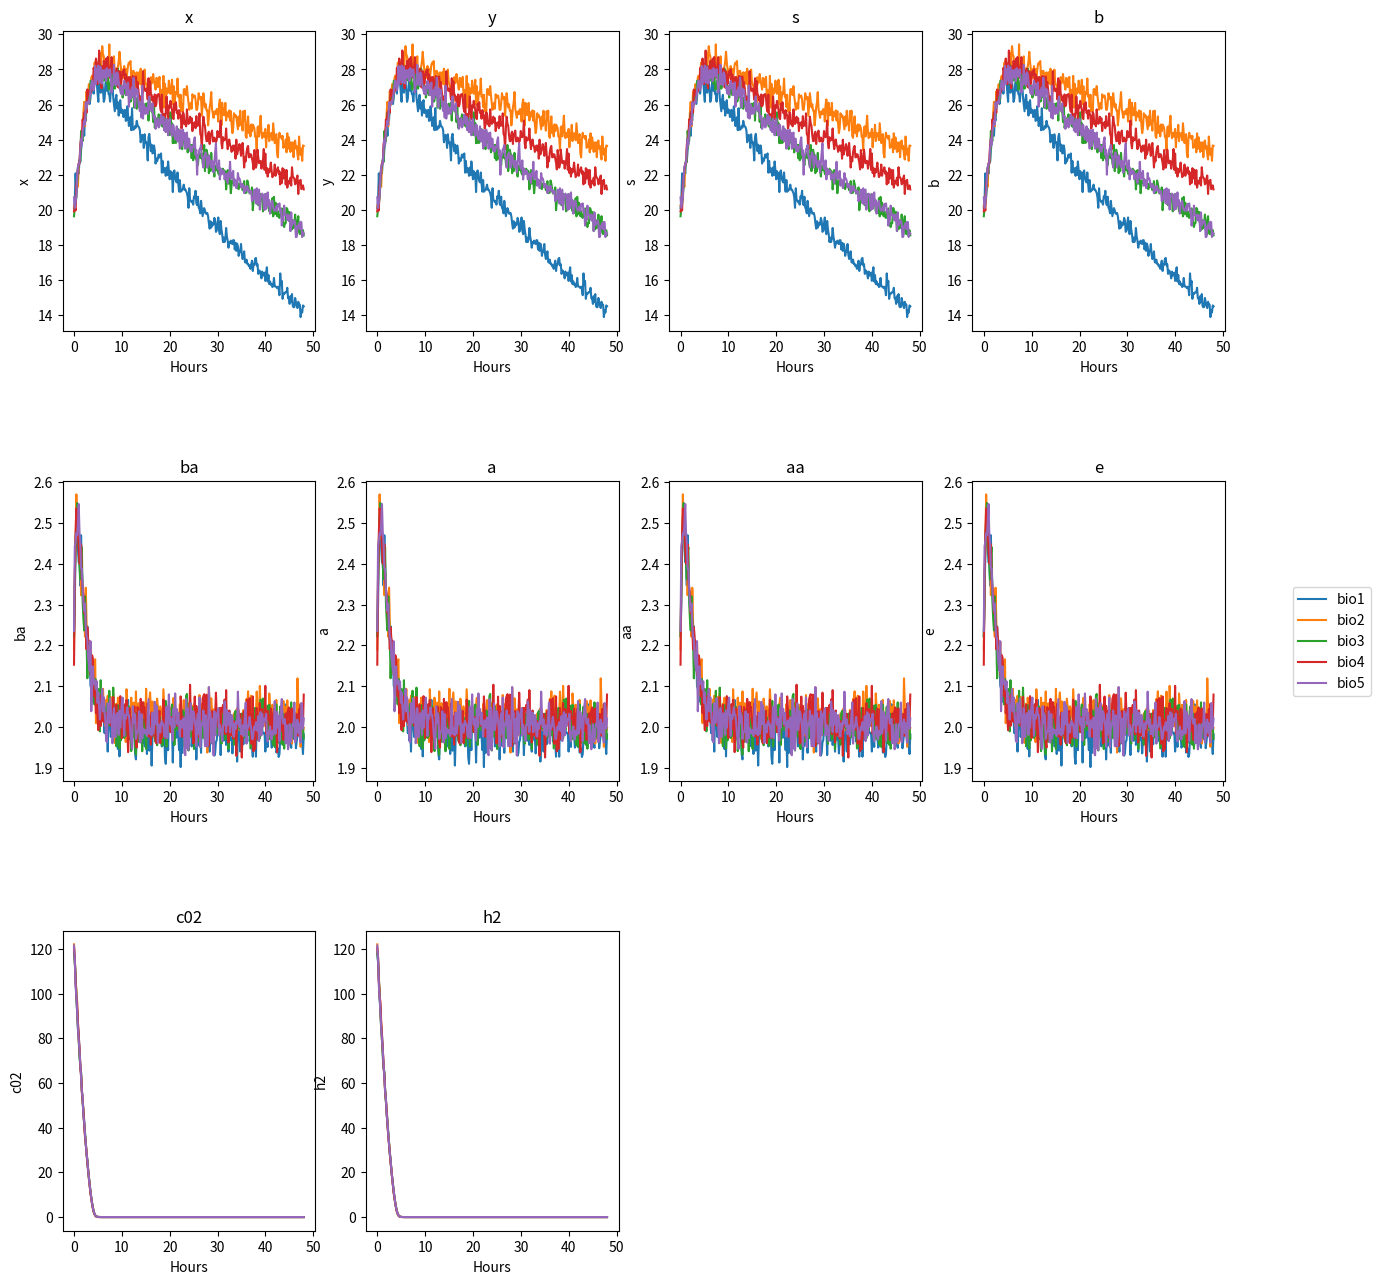

Here is the Python script that generated this plot:
import os
import sys
import numpy as np
import pandas as pd
import seaborn as sns
from scipy.integrate import odeint
from scipy.integrate import solve_ivp
from matplotlib import pyplot as plt


## This creates parent class creates an instance of 
## a dynamic system define by Component names (CName)
## parsName = parameter name and time span

## If you want to change the structure of the system, you need
## to change def system_structure function.

class system:
    def __init__(
            self, CName, parsName, parsVals, t_span,
            initialStates
        ):
        self.CName = CName
        self.parsName = parsName
        self.t_span = t_span
        self.parsVals = parsVals
        self.lambdaConst = 0.56
        self.initialStates = initialStates
    
    ## This function defines the mass balance equations 
    ## for the system
    def system_structure(self, t, C):
        pars = self.parsVals
        CName = self.CName
        parsName = self.parsName
        lambdaConst = self.lambdaConst

        Csol, Cdot = C[:int(len(C))], np.empty(len(C))
        # this is the differential equation for the x (biomass)
        Cdot[CName.index("x")] = lambdaConst*(Csol[CName.index("y")]-1)*Csol[CName.index("x")] \
            - pars[parsName.index("k2")]*Csol[CName.index("x")
                                            ]*Csol[CName.index("b")]

        # This is the differential equation for the y (rna/rna_min)
        Cdot[CName.index("y")] = (pars[parsName.index("k1")]*Csol[CName.index("s")]
                                * (pars[parsName.index("ki")]/(pars[parsName.index("ki")]+Csol[CName.index("b")]))
                                - lambdaConst*(Csol[CName.index("y")] - 1))*Csol[CName.index("y")]

        # This is the differential equation for s (glucos substrate)
        Cdot[CName.index("s")] = -pars[parsName.index("k3")]*Csol[CName.index("s")]*Csol[CName.index("x")] \
            - pars[parsName.index("k4")]*(Csol[CName.index("s")]/(
                pars[parsName.index("ks")]+Csol[CName.index("s")]))*Csol[CName.index("x")]

        # This is the differential equation for ba (butyrate)
        Cdot[CName.index("ba")] = pars[parsName.index("k5")]*Csol[CName.index("s")]*(pars[parsName.index("ki")]/(pars[parsName.index("ki")]+Csol[CName.index("b")]))*Csol[CName.index("x")] \
            - pars[parsName.index("k6")]*(Csol[CName.index("ba")]/(
                pars[parsName.index("kba")]+Csol[CName.index("ba")]))*Csol[CName.index("x")]

        # This is the differential equation for b (butanol)
        Cdot[CName.index("b")] = pars[parsName.index(
            "k7")]*Csol[CName.index("s")]*Csol[CName.index("x")]-0.841*Cdot[CName.index("ba")]

        # This is the differential equation for aa (acetic acid)
        Cdot[CName.index("aa")] = pars[parsName.index("k8")]*(Csol[CName.index("s")]/(pars[parsName.index("ks")]+Csol[CName.index("s")])) \
            * (pars[parsName.index("ki")]/(pars[parsName.index("ki")]+Csol[CName.index("b")]))*Csol[CName.index("x")] \
            - pars[parsName.index("k9")]*(Csol[CName.index("aa")]/(pars[parsName.index("kaa")]*Csol[CName.index("a")]+Csol[CName.index("aa")])) \
            * (Csol[CName.index("s")]/(pars[parsName.index("ks")]+Csol[CName.index("s")]))*Csol[CName.index("x")]

        # This is the differential equation for a (acetone production)
        Cdot[CName.index("a")] = pars[parsName.index("k10")]*(Csol[CName.index("s")]/(pars[parsName.index("ks")]+Csol[CName.index("s")]))*Csol[CName.index("x")] \
            - 0.484*Cdot[CName.index("aa")]

        # This is the differential equation for e (ethanol)
        Cdot[CName.index("e")] = pars[parsName.index("k11")]*(Csol[CName.index("s")] /
                                                            (pars[parsName.index("ks")]+Csol[CName.index("s")]))*Csol[CName.index("x")]

        # This is the differential equation for c02
        Cdot[CName.index("c02")] = pars[parsName.index("k12")]*(Csol[CName.index("s")] /
                                                                (pars[parsName.index("ks")]+Csol[CName.index("s")]))*Csol[CName.index("x")]

        # This is the differential equation for h2
        Cdot[CName.index("h2")] = pars[parsName.index("k13")]*(Csol[CName.index("s")]/(pars[parsName.index("ks")]+Csol[CName.index("s")]))*Csol[CName.index("x")] \
            + pars[parsName.index("k14")]*Csol[CName.index("s")
                                            ]*Csol[CName.index("x")]
        
        return (Cdot)        
    
    def system_solve(self):
        C_sim = odeint(
            func = self.system_structure,
            t=self.t_span,
            y0=self.initialStates,
            tfirst=True
        )

        return(C_sim)        

## The next class will inherit from system,
## but here we add measurement noise and a random 
## adjustment to the rate equations.
class system_noise(system):
    def __init__(self, CName, parsName, parsVals, t_span, initialStates, varBatch, varMeasurement):
        super().__init__(
            CName, parsName, parsVals, t_span, initialStates            
        )
        self.varBatch = varBatch
        self.varMeasurement = varMeasurement
        self.ncomps = len(self.CName)
        if isinstance(self.varBatch, float) or isinstance(self.varBatch, int):
            mu = 0
        else:
            mu = np.zeros((len(self.varBatch))) 

        self.rateRandomEffect = np.random.normal(
            mu, 
            np.sqrt(self.varBatch), 
            self.ncomps
        )

        if np.sum(self.varBatch)==0:
            self.rateRandomEffect = np.zeros(len(self.CName))
        


    ## In this case we add the random effects to the rates 
    
    def system_structure_randomeffects(self, t, C):
        Cdot = self.system_structure(t, C) + self.rateRandomEffect
        return(Cdot)
    
    def system_sim(self):
        C_simInit = odeint(
            func = self.system_structure_randomeffects,
            t=self.t_span,
            y0=self.initialStates,
            tfirst=True
        )

        error = np.random.normal(
            C_simInit, np.sqrt(self.varMeasurement)*np.abs(C_simInit)            
        )

        C_sim = C_simInit + error
        return(C_sim)

## Define the inputs to the class definition

CName=["x", "y", "s", "b", "ba", "a", "aa", "e", "c02", "h2"]
parsName = [
    "k1", "k2", "k3", "k4", "k5", "k6",
    "k7", "k8", "k9", "k10", "k11", "k12",
    "k13", "k14", "ki", "ks", "kba", "kaa"
]
t_span = np.linspace(0, 48, 49*6)
parsVals = np.array([
    0.0090, 0.0008, 0.0255, 0.6764, 0.0136,
    0.1170, 0.0113, 0.7150, 0.1350, 0.1558,
    0.0258, 0.6139, 0.0185, 0.00013, 0.833,
    2.0, 0.5, 0.5
])
initialValues = np.concatenate(
    (
        np.array([10, 1.1, 60]),
        np.ones(
            len(CName) - 3,
        )/100
    )
)

print("hi")

## number of batches to simulate
n_batch = 10

## Variances
varMeasurement = 0.001
varBatch = np.concatenate(
    (
        np.array([0.05, 0.02, 0.2])/1000,
        np.zeros(len(CName)-3)
    )
)

## Creata a plotting function.

def plotFermentation(
        classtype = "system",
        CName = CName,
        parsName = parsName,
        parsVals = parsVals,
        t_span = t_span,
        n_batch = 10,
        initialStates = initialValues,
        varBatch = varBatch,
        varMeasurement = varMeasurement
    ):
    
    ## Create an instance of system object.

    batches = list()
    allsims = np.empty((0, len(CName)))

    for i in range(n_batch):
        if classtype == "system":
            bio_sims = system(
                CName = CName,
                parsName = parsName,
                parsVals = parsVals,
                t_span = t_span,
                initialStates = initialStates
            ).system_solve()
        if classtype == "noisy system":
            bio_sims = system_noise(
                CName = CName,
                parsName = parsName,
                parsVals = parsVals,
                t_span = t_span,
                initialStates = initialStates,
                varBatch = varBatch,
                varMeasurement = varMeasurement
            ).system_sim()

        allsims = np.concatenate(
            (
                allsims,
                bio_sims            
            )
        )
        batches = batches + ["bio" + str(i+1)]*bio_sims.shape[0]

    nrowSP = 3
    ncolSP = 4
    t_span_plot = np.tile(t_span, n_batch).reshape((len(t_span)*n_batch, 1))

    ## Create pandas dataframe
    df = pd.DataFrame(
        np.concatenate(
            (t_span_plot, allsims),
            axis = 1
        ),
        columns = ["Hours"] + CName
    )

    df["Batch"] = batches


    ## Now generate the plots
    fig, axs = plt.subplots(nrowSP,ncolSP)
    fig.set_figheight(15)
    fig.set_figwidth(15)
    nplot = 0
    for i in range(nrowSP):
        for j in range(ncolSP):
            if nplot < allsims.shape[1]:
                # axs[i,j].plot(t_span_plot, allsims[:,i])
                sns.lineplot(data=df, x="Hours", y = CName[i], ax = axs[i,j], hue="Batch")
                axs[i,j].set_ylabel(CName[nplot])               
                axs[i,j].set_title(CName[nplot])
                axs[i,j].get_legend().remove()
                nplot = nplot + 1
            else:
                fig.delaxes(axs[i][j])
                nplot = nplot + 1

    handles, labels = axs[1,1].get_legend_handles_labels()
    plt.subplots_adjust(
        left=0.125, bottom=0.1, right=0.9, top=0.9, wspace=0.2, hspace=0.5
    )
    fig.legend(handles, labels, loc='right')
    return(fig)

test = plotFermentation(classtype="noisy system", n_batch = 5)
test.show()


    

    
    


